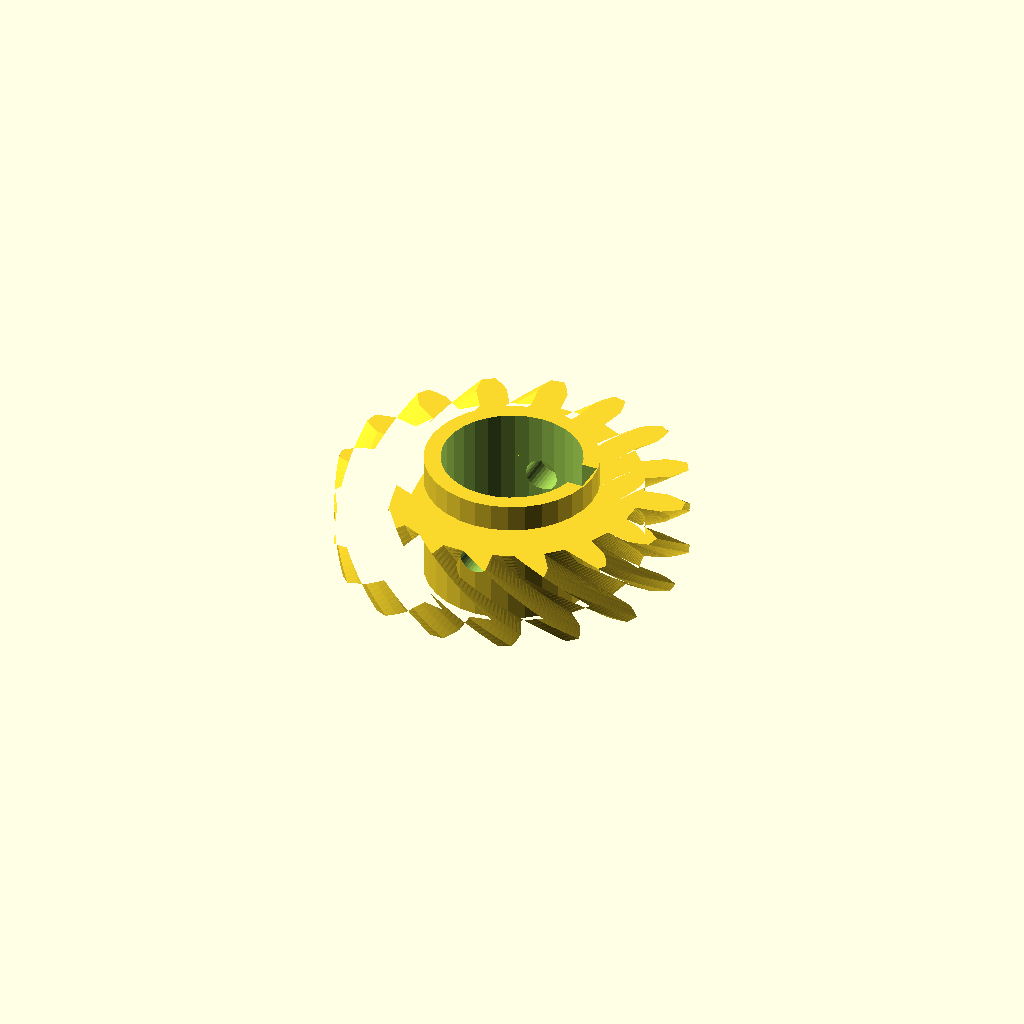
Cell 1: rendered with the file's own defaults.
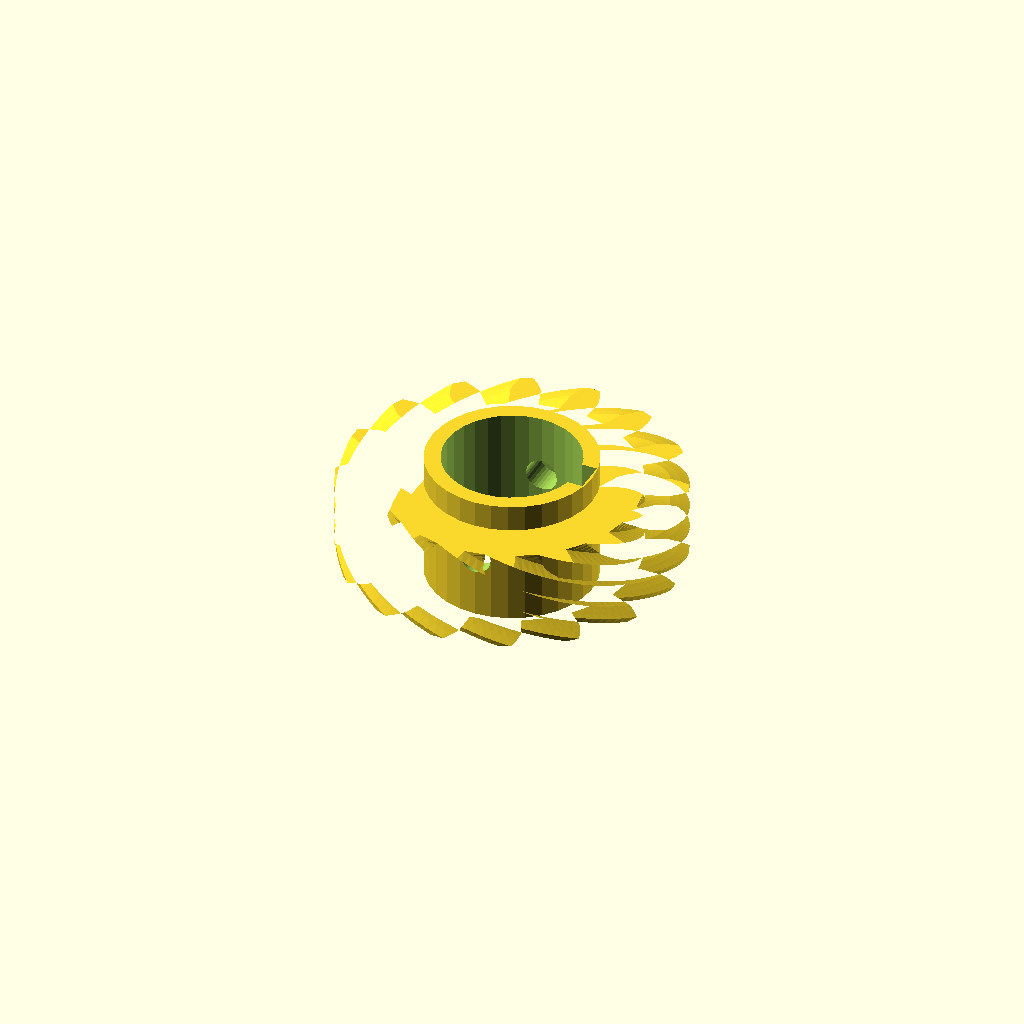
Cell 2 — helix set to 70, the other parameters unchanged.
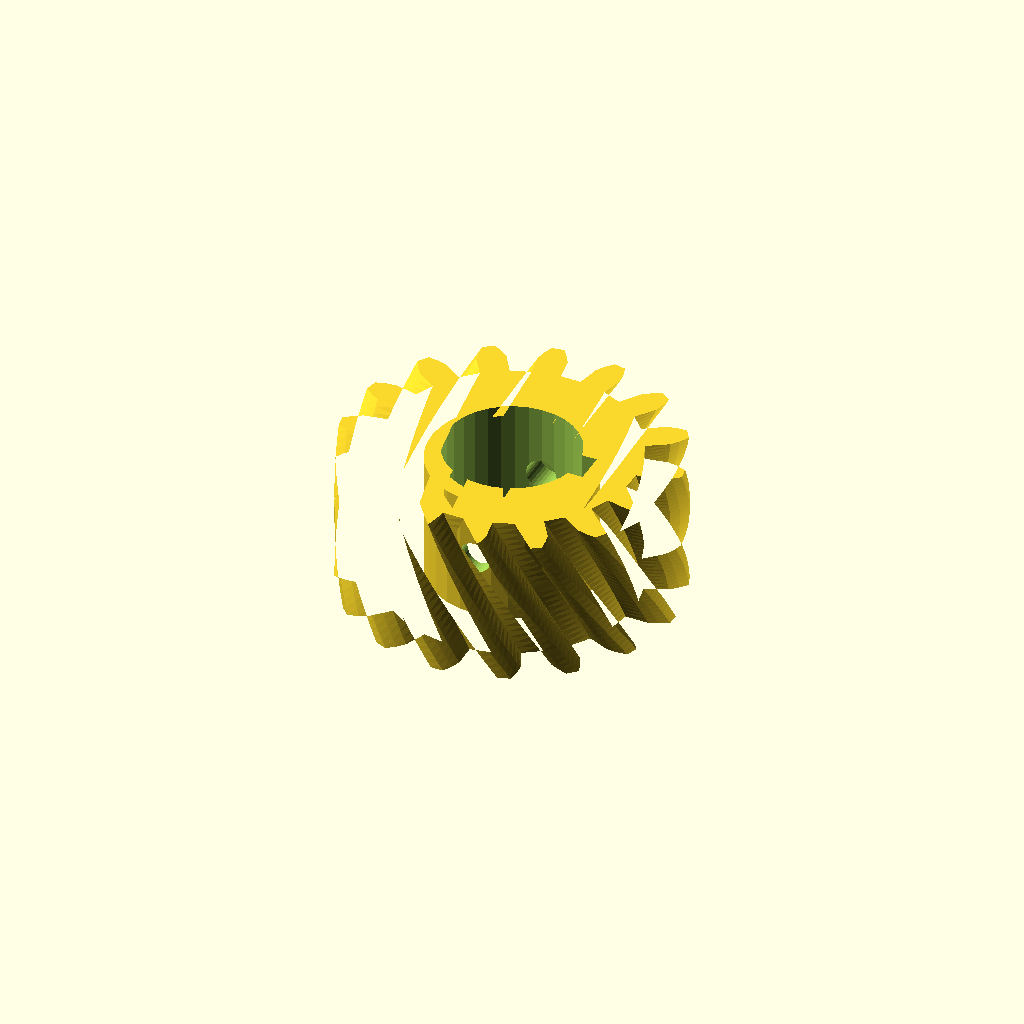
Cell 3: the same model with rim_w = 28.
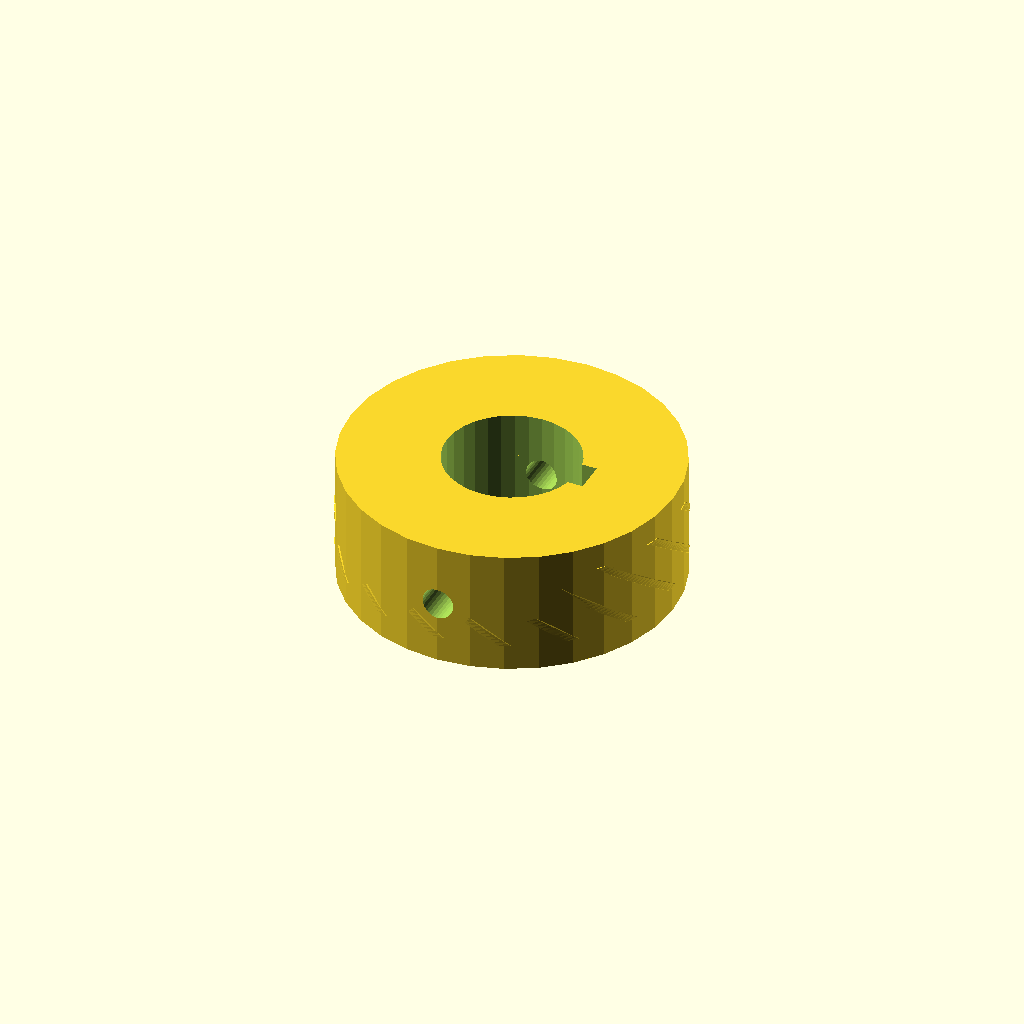
Cell 4: the same model with hub_r = 31.4.
All cells are drawn from one camera (rotation 55°, 0°, 25°, orthographic, colour scheme Cornfield), so only the parameter changes between them.
The OpenSCAD source (optional_data/data/gen3/wormwheels/part_0075.scad):
$fn = 32;

// ----------------------------------------------------------------------
// Worm wheel: z16 module 3.5, 35 degree helix, 24 mm hub
// ----------------------------------------------------------------------

// --- parameters (mm) ---
gear_module = 3.5;        // tooth module
teeth = 16;               // tooth count
helix = 35;               // helix angle of the rim
rim_w = 14;               // rim width
hub_r = 15.7;             // hub radius
hub_h = 24;               // hub height
bore_d = 25.4;            // hub bore
key_w = 6;                // keyway width
key_depth = 3;            // keyway depth
screw_d = 6;              // set screw thread

rim_profile = [[23.474, -2.664], [27.942, -2.725], [29.714, -2.092], [31.478, -1.165], [31.478, 1.165], [29.714, 2.092], [27.942, 2.725], [23.474, 2.664], [22.707, 6.522], [26.857, 8.176], [28.252, 9.438], [29.528, 10.97], [28.637, 13.122], [26.651, 13.303], [24.772, 13.21], [20.668, 11.444], [18.483, 14.715], [21.684, 17.831], [22.49, 19.532], [23.082, 21.435], [21.435, 23.082], [19.532, 22.49], [17.831, 21.684], [14.715, 18.483], [11.444, 20.668], [13.21, 24.772], [13.303, 26.651], [13.122, 28.637], [10.97, 29.528], [9.438, 28.252], [8.176, 26.857], [6.522, 22.707], [2.664, 23.474], [2.725, 27.942], [2.092, 29.714], [1.165, 31.478], [-1.165, 31.478], [-2.092, 29.714], [-2.725, 27.942], [-2.664, 23.474], [-6.522, 22.707], [-8.176, 26.857], [-9.438, 28.252], [-10.97, 29.528], [-13.122, 28.637], [-13.303, 26.651], [-13.21, 24.772], [-11.444, 20.668], [-14.715, 18.483], [-17.831, 21.684], [-19.532, 22.49], [-21.435, 23.082], [-23.082, 21.435], [-22.49, 19.532], [-21.684, 17.831], [-18.483, 14.715], [-20.668, 11.444], [-24.772, 13.21], [-26.651, 13.303], [-28.637, 13.122], [-29.528, 10.97], [-28.252, 9.438], [-26.857, 8.176], [-22.707, 6.522], [-23.474, 2.664], [-27.942, 2.725], [-29.714, 2.092], [-31.478, 1.165], [-31.478, -1.165], [-29.714, -2.092], [-27.942, -2.725], [-23.474, -2.664], [-22.707, -6.522], [-26.857, -8.176], [-28.252, -9.438], [-29.528, -10.97], [-28.637, -13.122], [-26.651, -13.303], [-24.772, -13.21], [-20.668, -11.444], [-18.483, -14.715], [-21.684, -17.831], [-22.49, -19.532], [-23.082, -21.435], [-21.435, -23.082], [-19.532, -22.49], [-17.831, -21.684], [-14.715, -18.483], [-11.444, -20.668], [-13.21, -24.772], [-13.303, -26.651], [-13.122, -28.637], [-10.97, -29.528], [-9.438, -28.252], [-8.176, -26.857], [-6.522, -22.707], [-2.664, -23.474], [-2.725, -27.942], [-2.092, -29.714], [-1.165, -31.478], [1.165, -31.478], [2.092, -29.714], [2.725, -27.942], [2.664, -23.474], [6.522, -22.707], [8.176, -26.857], [9.438, -28.252], [10.97, -29.528], [13.122, -28.637], [13.303, -26.651], [13.21, -24.772], [11.444, -20.668], [14.715, -18.483], [17.831, -21.684], [19.532, -22.49], [21.435, -23.082], [23.082, -21.435], [22.49, -19.532], [21.684, -17.831], [18.483, -14.715], [20.668, -11.444], [24.772, -13.21], [26.651, -13.303], [28.637, -13.122], [29.528, -10.97], [28.252, -9.438], [26.857, -8.176], [22.707, -6.522]];

difference() {
  union() {
    /* rim, twisted to stand in for the helical worm teeth */
    translate([0, 0, (hub_h - rim_w) / 2]) linear_extrude(height = rim_w, twist = helix, slices = 24) polygon(rim_profile);
    /* hub */
    cylinder(h = hub_h, d = 2 * hub_r);
  }
  /* bore */
  translate([0, 0, -2.5]) cylinder(h = hub_h + 5, d = bore_d);
  /* keyway, milled through the whole hub */
  translate([bore_d / 2 - key_depth, -key_w / 2, -2.5]) cube([key_depth + 2.5, key_w, hub_h + 5]);
  /* set screw hole straight through the hub wall */
  translate([0, -hub_r - 2.5, hub_h / 2]) rotate([-90, 0, 0]) cylinder(h = 2 * hub_r + 5, d = screw_d);
}
Customizer parameters (derived from the source; name, type, default, range or options):
gear_module: number, default 3.5
teeth: number, default 16
helix: number, default 35
rim_w: number, default 14
hub_r: number, default 15.7
hub_h: number, default 24
bore_d: number, default 25.4
key_w: number, default 6
key_depth: number, default 3
screw_d: number, default 6
